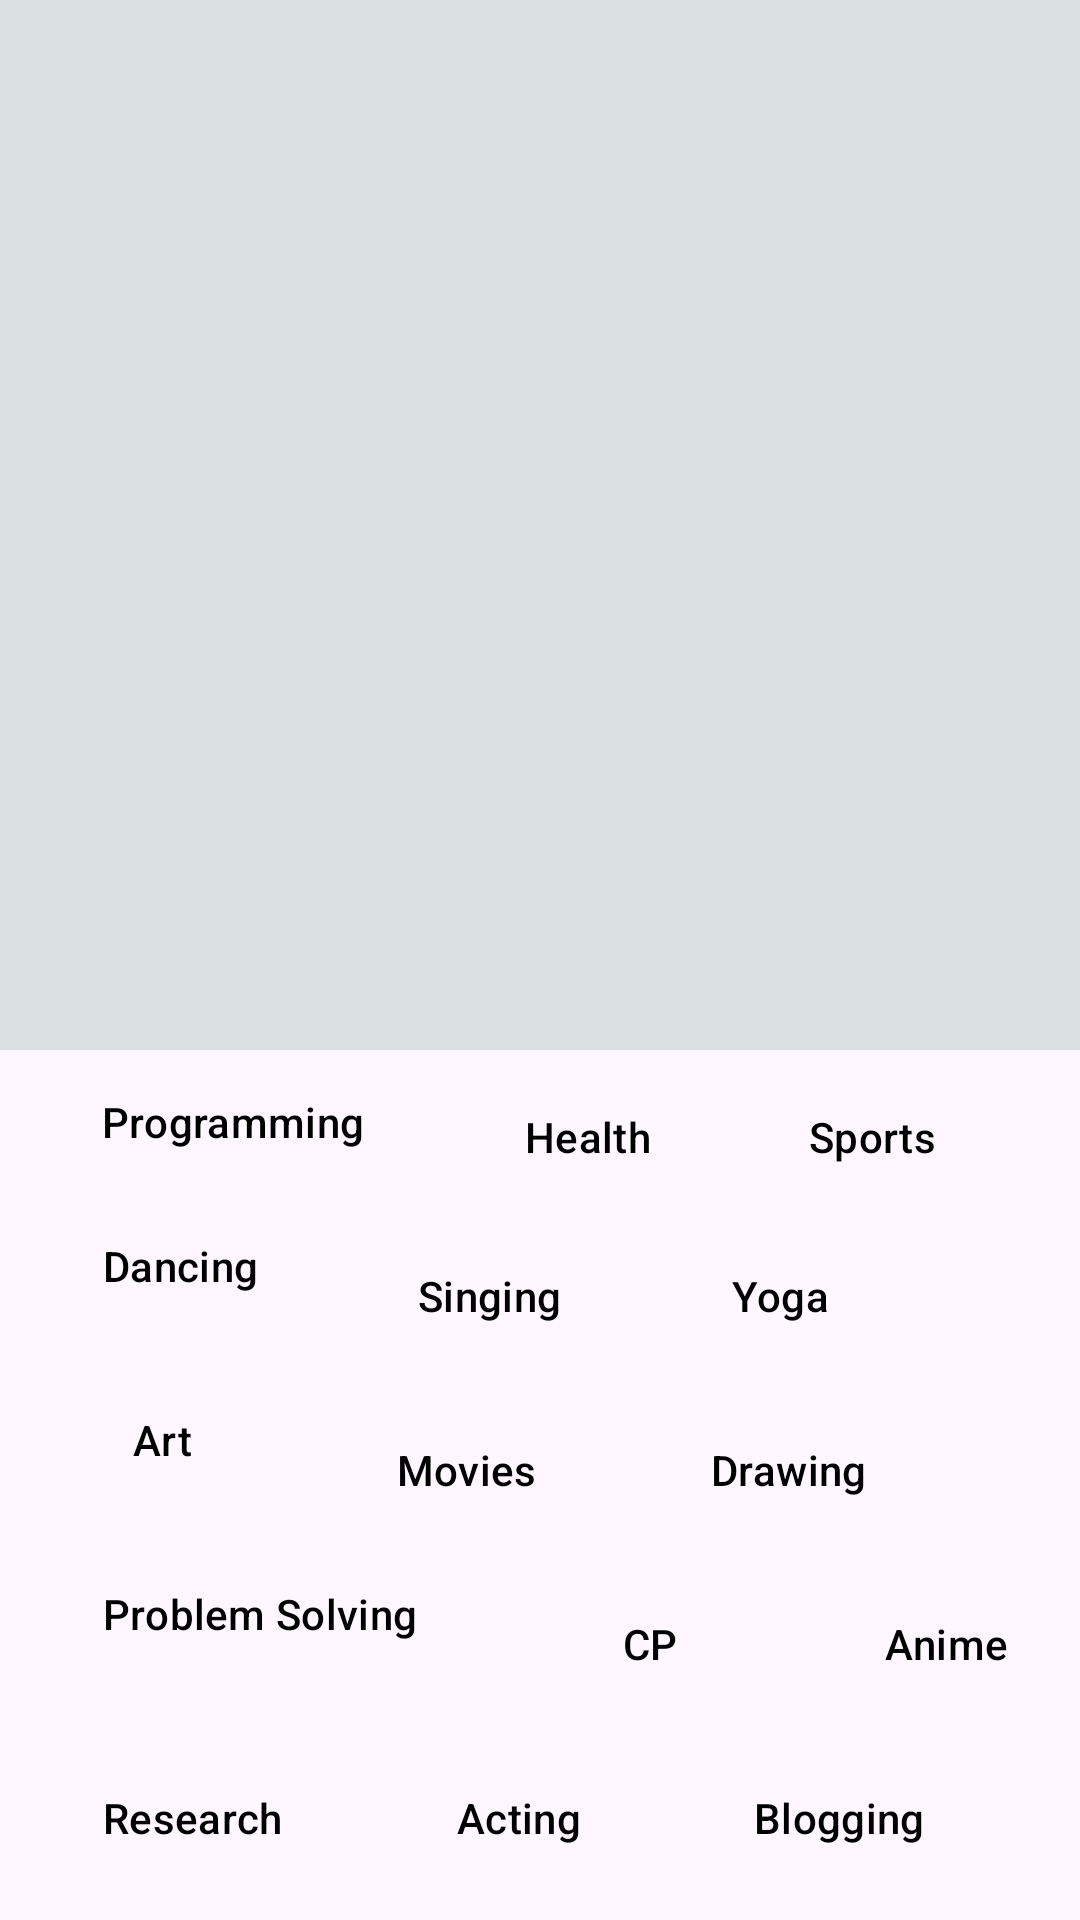

Layout XML and referenced resources for this Android screen:
<!-- AndroidManifest.xml: application theme Theme.Interactor_NITRR -->
<!-- res/layout/activity_interest.xml -->
<?xml version="1.0" encoding="utf-8"?>
<androidx.constraintlayout.widget.ConstraintLayout xmlns:android="http://schemas.android.com/apk/res/android"
    xmlns:app="http://schemas.android.com/apk/res-auto"
    xmlns:tools="http://schemas.android.com/tools"
    android:layout_width="match_parent"
    android:layout_height="match_parent"
    tools:context=".auth.InterestActivity"
    >


    <ImageView
        android:id="@+id/imageView5"
        android:layout_width="match_parent"
        android:layout_height="350dp"
        android:background="@color/bg_light_grey"
        android:src="@drawable/interest"
        app:layout_constraintTop_toTopOf="parent" />

    <androidx.constraintlayout.widget.ConstraintLayout
        android:id="@+id/constraintLayout"
        android:layout_width="match_parent"
        android:layout_height="wrap_content"
        app:layout_constraintEnd_toEndOf="parent"
        app:layout_constraintStart_toStartOf="parent"

        app:layout_constraintTop_toBottomOf="@+id/imageView5">


        <Button
            android:id="@+id/Programming"
            style="@style/Widget.Material3.Button.OutlinedButton"
            android:layout_width="wrap_content"
            android:layout_height="wrap_content"
            android:layout_marginLeft="10dp"
            android:text="Programming"
            android:textColor="@color/black"
            app:layout_constraintStart_toStartOf="parent"
            app:layout_constraintTop_toTopOf="parent" />

        <Button
            android:id="@+id/Health"
            style="@style/Widget.Material3.Button.OutlinedButton"
            android:layout_width="wrap_content"
            android:layout_height="wrap_content"
            android:layout_margin="5dp"
            android:text="Health"
            android:textColor="@color/black"
            app:layout_constraintStart_toEndOf="@+id/Programming"
            app:layout_constraintTop_toTopOf="parent" />

        <Button
            android:id="@+id/Sports"
            style="@style/Widget.Material3.Button.OutlinedButton"
            android:layout_width="wrap_content"
            android:layout_height="wrap_content"
            android:layout_margin="5dp"
            android:text="Sports"
            android:textColor="@color/black"
            app:layout_constraintStart_toEndOf="@+id/Health"
            app:layout_constraintTop_toTopOf="parent" />

        <Button
            android:id="@+id/Acting"
            style="@style/Widget.Material3.Button.OutlinedButton"
            android:layout_width="wrap_content"
            android:layout_height="wrap_content"
            android:layout_margin="10dp"
            android:text="Acting"
            android:textColor="@color/black"
            app:layout_constraintStart_toEndOf="@+id/Research"
            app:layout_constraintTop_toBottomOf="@+id/Anime" />

        <Button
            android:id="@+id/Dancing"
            style="@style/Widget.Material3.Button.OutlinedButton"
            android:layout_width="wrap_content"
            android:layout_height="wrap_content"
            android:layout_marginLeft="10dp"
            android:text="Dancing"
            android:textColor="@color/black"
            app:layout_constraintStart_toStartOf="parent"
            app:layout_constraintTop_toBottomOf="@+id/Programming" />

        <Button
            android:id="@+id/Singing"
            style="@style/Widget.Material3.Button.OutlinedButton"
            android:layout_width="wrap_content"
            android:layout_height="wrap_content"
            android:layout_margin="5dp"
            android:text="Singing"
            android:textColor="@color/black"
            app:layout_constraintStart_toEndOf="@+id/Dancing"
            app:layout_constraintTop_toBottomOf="@+id/Health" />

        <Button
            android:id="@+id/Yoga"
            style="@style/Widget.Material3.Button.OutlinedButton"
            android:layout_width="wrap_content"
            android:layout_height="wrap_content"
            android:layout_margin="5dp"
            android:text="Yoga"
            android:textColor="@color/black"
            app:layout_constraintStart_toEndOf="@+id/Singing"
            app:layout_constraintTop_toBottomOf="@+id/Sports" />

        <Button
            android:id="@+id/Blogging"
            style="@style/Widget.Material3.Button.OutlinedButton"
            android:layout_width="wrap_content"
            android:layout_height="wrap_content"
            android:text="Blogging"
            android:layout_margin="10dp"
            android:textColor="@color/black"
            app:layout_constraintStart_toEndOf="@+id/Acting"
            app:layout_constraintTop_toBottomOf="@+id/Anime" />

        <Button
            android:id="@+id/Art"
            style="@style/Widget.Material3.Button.OutlinedButton"
            android:layout_width="wrap_content"
            android:layout_height="wrap_content"
            android:layout_margin="10dp"
            android:text="Art"
            android:textColor="@color/black"
            app:layout_constraintStart_toStartOf="parent"
            app:layout_constraintTop_toBottomOf="@+id/Dancing" />

        <Button
            android:id="@+id/Movies"
            style="@style/Widget.Material3.Button.OutlinedButton"
            android:layout_width="wrap_content"
            android:layout_height="wrap_content"
            android:layout_margin="10dp"
            android:text="Movies"
            android:textColor="@color/black"
            app:layout_constraintStart_toEndOf="@+id/Art"
            app:layout_constraintTop_toBottomOf="@+id/Singing" />

        <Button
            android:id="@+id/Drawing"
            style="@style/Widget.Material3.Button.OutlinedButton"
            android:layout_width="wrap_content"
            android:layout_height="wrap_content"
            android:layout_margin="10dp"
            android:text="Drawing"
            android:textColor="@color/black"
            app:layout_constraintStart_toEndOf="@+id/Movies"
            app:layout_constraintTop_toBottomOf="@+id/Yoga" />

        <Button
            android:id="@+id/Music"
            style="@style/Widget.Material3.Button.OutlinedButton"
            android:layout_width="wrap_content"
            android:layout_height="wrap_content"
            android:layout_marginLeft="10dp"
            android:text="Music"
            android:textColor="@color/black"
            app:layout_constraintStart_toStartOf="parent"
            app:layout_constraintTop_toBottomOf="@+id/Blogging" />

        <Button
            android:id="@+id/ProblemSolving"
            style="@style/Widget.Material3.Button.OutlinedButton"
            android:layout_width="wrap_content"
            android:layout_height="wrap_content"
            android:layout_margin="10dp"
            android:text="Problem Solving"
            android:textColor="@color/black"
            app:layout_constraintStart_toStartOf="parent"
            app:layout_constraintTop_toBottomOf="@+id/Art" />

        <Button
            android:id="@+id/CP"
            style="@style/Widget.Material3.Button.OutlinedButton"
            android:layout_width="wrap_content"
            android:layout_height="wrap_content"
            android:layout_margin="10dp"
            android:text="CP"
            android:textColor="@color/black"
            app:layout_constraintStart_toEndOf="@+id/ProblemSolving"
            app:layout_constraintTop_toBottomOf="@+id/Movies" />

        <Button
            android:id="@+id/Anime"
            style="@style/Widget.Material3.Button.OutlinedButton"
            android:layout_width="wrap_content"
            android:layout_height="wrap_content"
            android:layout_margin="10dp"
            android:text="Anime"
            android:textColor="@color/black"
            app:layout_constraintStart_toEndOf="@+id/CP"
            app:layout_constraintTop_toBottomOf="@+id/Drawing" />

        <Button
            android:id="@+id/Research"
            style="@style/Widget.Material3.Button.OutlinedButton"
            android:layout_width="wrap_content"
            android:layout_height="wrap_content"
            android:layout_margin="10dp"
            android:text="Research"
            android:textColor="@color/black"
            app:layout_constraintStart_toStartOf="parent"
            app:layout_constraintTop_toBottomOf="@+id/Anime" />

    </androidx.constraintlayout.widget.ConstraintLayout>

    <LinearLayout
        android:layout_width="match_parent"
        android:layout_height="wrap_content"
        app:layout_constraintBottom_toBottomOf="parent"
        app:layout_constraintTop_toBottomOf="@+id/constraintLayout">

        <Button
            android:id="@+id/submit"
            android:layout_width="match_parent"
            android:layout_height="wrap_content"
            android:layout_margin="16dp"
            android:text="Submit" />

    </LinearLayout>



</androidx.constraintlayout.widget.ConstraintLayout>
<!-- resources referenced by this layout -->
<resources>
  <color name="bg_light_grey">#DAE0E2</color>
  <color name="black">#FF000000</color>
  <style name="Theme.Interactor_NITRR" parent="Base.Theme.Interactor_NITRR" />
  <style name="Base.Theme.Interactor_NITRR" parent="Theme.Material3.DayNight.NoActionBar">
          
          
          <item name="colorPrimary">@color/colorPrimary</item>
      </style>
  <color name="colorPrimary">#0A3D62</color>
</resources>
